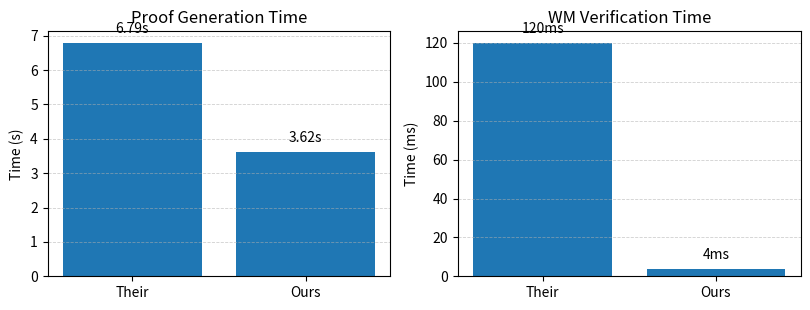

Python code for this plot:
# plot_zk_time_compare.py
import matplotlib.pyplot as plt

def add_value_labels(ax, bars, fmt="{:.2f}"):
    ymax = max(b.get_height() for b in bars)
    for b in bars:
        h = b.get_height()
        ax.text(
            b.get_x() + b.get_width() / 2,
            h + 0.03 * ymax,
            fmt.format(h),
            ha="center",
            va="bottom",
            fontsize=10,
        )

def main():
    # 你表中的时间（按截图）
    methods = ["Their", "Ours"]
    proof_time_s = [6.79, 3.62]   # seconds
    verify_time_ms = [120, 4]     # milliseconds

    fig, axes = plt.subplots(1, 2, figsize=(8.2, 3.2), dpi=300)

    # 左图：证明时间（秒）
    ax0 = axes[0]
    bars0 = ax0.bar(methods, proof_time_s)
    ax0.set_title("Proof Generation Time")
    ax0.set_ylabel("Time (s)")
    ax0.grid(axis="y", linestyle="--", linewidth=0.6, alpha=0.6)
    add_value_labels(ax0, bars0, fmt="{:.2f}s")

    # 右图：验证时间（毫秒）
    ax1 = axes[1]
    bars1 = ax1.bar(methods, verify_time_ms)
    ax1.set_title("WM Verification Time")
    ax1.set_ylabel("Time (ms)")
    ax1.grid(axis="y", linestyle="--", linewidth=0.6, alpha=0.6)
    add_value_labels(ax1, bars1, fmt="{:.0f}ms")

    fig.tight_layout()

    out_base = "zk_time_compare"
    fig.savefig(out_base + ".png", bbox_inches="tight")
    fig.savefig(out_base + ".pdf", bbox_inches="tight")
    plt.close(fig)

if __name__ == "__main__":
    main()
